Run: headless pygame with SDL's dummy video driver; simulated clock (each Clock.tick advances the game by its frame time, no real sleeping); random seed 0; keys injected as events and as key.get_pressed() state; mouse plan: one left click at the window centre at the start of phase 2, then a move to the lower-right quarter at the start of phase 3.
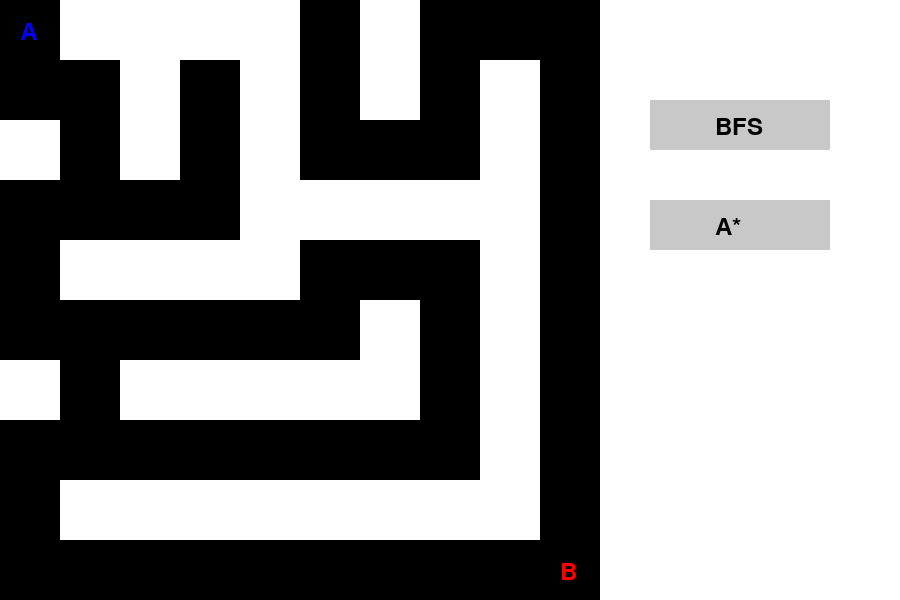
Frame 1 of 4 · flips 1–60 · no input
Frame 2 of 4 · flips 61–180 · clicked the window centre · tapped SPACE, RETURN · held RIGHT (→), D · screen unchanged from frame 1, image omitted
Frame 3 of 4 · flips 181–300 · moved the mouse to the lower-right quarter · held DOWN (↓), S · screen unchanged from frame 2, image omitted
Frame 4 of 4 · flips 301–420 · held LEFT (←), A, UP (↑), W · screen unchanged from frame 3, image omitted

The pygame program that drew these frames:

import pygame
import sys
import time
from queue import PriorityQueue


pygame.init() # Intialize pygame
screen = pygame.display.set_mode((900, 600)) # Set screen width and Height
pygame.display.set_caption("Breadth First Search and A* Algorithm") # Set caption for game


background = (255, 255, 255) # Background Color
CellSize = 60 # Size of each node
rows, cols = 10, 10 # Creating a 10 by 10 Grid


walls = [[1, 0, 0, 0, 0, 1, 0, 1, 1, 1], 
         [1, 1, 0, 1, 0, 1, 0, 1, 0, 1],  
         [0, 1, 0, 1, 0, 1, 1, 1, 0, 1],  
         [1, 1, 1, 1, 0, 0, 0, 0, 0, 1],  
         [1, 0, 0, 0, 0, 1, 1, 1, 0, 1],  
         [1, 1, 1, 1, 1, 1, 0, 1, 0, 1],  
         [0, 1, 0, 0, 0, 0, 0, 1, 0, 1],   
         [1, 1, 1, 1, 1, 1, 1, 1, 0, 1],  
         [1, 0, 0, 0, 0, 0, 0, 0, 0, 1],  
         [1, 1, 1, 1, 1, 1, 1, 1, 1, 1]]  # Maze Creation

start_position = (0, 0)  # Starting Position
end_position = (9, 9)    # Ending Position    

WidthBtn, HeightBtn = 180, 50 # Width and Height of a Button
ColorBtn = (200, 200, 200) # Color of each button
FontColorBtn = (0, 0, 0) # Font Color 
Font = pygame.font.Font(None, 36) # Font Size

BFSBtnPosition = pygame.Rect(650, 100, WidthBtn, HeightBtn) # Position of BFS Button
AStarBtnPosition = pygame.Rect(650, 200, WidthBtn, HeightBtn) # Position of A* Button 


def BFS(walls, node, end): # BFS Function
    visited = []  # list for the visited nodes
    queue = [node]  # queue initialized with start node
    visited.append(node) # appending the start node to the visited array

    directions = [(0, 1), (1, 0), (0, -1), (-1, 0)] # directions to traverse the maze

    while queue: # While loop runs until queue is empty 
        vertex = queue.pop(0) # we pop the first node out of the queue

        for d in directions: # loop to go through all possible directions 
            row, col = vertex[0] + d[0], vertex[1] + d[1] # Traverse the grid using direction like if vertex position is (2,2) and d is (0,1) then move right to (2,3)

            if 0 <= row < rows and 0 <= col < cols and (row, col) not in visited and walls[row][col] == 1: # first condition ensures we dont go out of bounds and the second ensures that we didnt already visit curent node and lastly the final cond ition ensures we can walk in that direction 
                visited.append((row, col)) # We append the node to the visited array
                queue.append((row, col)) # we also append append the node the queue which will be popped once the loop runs again 

            row, col = vertex # we set the row and column to the current node coordinates
            pygame.draw.rect(screen, (255, 255, 0), (col * CellSize, row * CellSize, CellSize, CellSize)) # draw the path  
            pygame.display.flip() # update the display
            time.sleep(0.03) # Set time for the path to move 

        if vertex == end: # See if we reached the end then we return visited
            return visited

    return visited # If there is no other path then return visited

 # A* Algorithm
def Heuristic(One, Two): # Design the heuristic function to calculate the cost
    return abs(One[0] - Two[0]) + abs(One[1] - Two[1]) # gets the absolute cost of all the rows and add it to the absolute value of all columns 


def AStar(node, end): # Function for the A start algorithm
    visited = [node]  # create visit list with the start node initialized
    Priorityqueue = PriorityQueue()  # Initialize the priority queue
    Priorityqueue.put((0 + Heuristic(node, end), 0, node, [node])) # first tuple is start node with 0 cost added with the final cost which is the heuristic function then the second tuple is the actual cost and the node is the current node we are on and lastly [node] is the path so far 

    directions = [(0, 1), (1, 0), (0, -1), (-1, 0)]  # all possible directions if availible

    while not Priorityqueue.empty():  # While there are nodes in the queue
        TotalCost, Cost, Current, Path = Priorityqueue.get()  # Get the node with the lowest cost

        # Check if the current node is the goal
        if Current == end: # if we reach the end then reconstruct the path
            for row, col in Path: # loop that colors the path
                pygame.draw.rect(screen, (0, 255, 0), (col * CellSize, row * CellSize, CellSize, CellSize))  # Draw the path
                pygame.display.flip() # update the display
                time.sleep(0.08)  # Set time for path to move
            return TotalCost, Cost, Path, visited

        # Explore neighbors
        for d in directions:
            row, col = Current[0] + d[0], Current[1] + d[1] # Traverse the grid using direction like if current position is (2,2) and d is (0,1) then move right to (2,3) if the cost is worth it 

            # Check if the neighbor is within bounds, walkable, and not visited
            if 0 <= row < rows and 0 <= col < cols and (row, col) not in visited and walls[row][col] == 1: # first condition ensures we dont go out of bounds and the second ensures that we didnt already visit curent node and lastly the final cond ition ensures we can walk in that direction 
                visited.append((row, col))  # append the node to visited
                Priorityqueue.put(
                    (TotalCost + 1 + Heuristic((row, col), end), Cost + 1, (row, col), Path + [(row, col)]) # Loop over the each node to add the new cost over it which will then be a deciding factor later
                )


    return TotalCost,Cost,Path,visited  # If no path is found


# Loop that keeps the game running until you close the tab.
running = True # Set running to be true 
while running: # as long as the game is running
    for event in pygame.event.get(): 
        if event.type == pygame.QUIT: # exiting the game will
            running = False # make running false
        elif event.type == pygame.MOUSEBUTTONDOWN: # clicking event to be registered 
            if BFSBtnPosition.collidepoint(event.pos): # if statemenet when we click the bfs button 
                BFS(walls, start_position, end_position) # then run the BFS function
            elif AStarBtnPosition.collidepoint(event.pos): # else if clicking the A* button then
                AStar(start_position, end_position) # run the AStar function

    
    screen.fill(background) # Fill the background of the screen

    for row in range(rows): # for every row in range 10
        for col in range(cols): # for every column in range 10
            rect = pygame.Rect(col * CellSize, row * CellSize, CellSize, CellSize) # create a cell 
            if walls[row][col] == 1:  # if path is unblocked then 
                pygame.draw.rect(screen, (0, 0, 0), rect) # make it black
            else:  # else the path is blocked 
                pygame.draw.rect(screen, (255, 255, 255), rect) # color it white 
            
            if (row, col) == start_position: # if the row and column is in the first position
                text = Font.render('A', True, (0, 0, 255)) # then label it as position A
                screen.blit(text, (rect.x + (CellSize // 3), rect.y + (CellSize // 3))) # Position the text
            elif (row, col) == end_position: # and if the row and column is in the end position 
                text = Font.render('B', True, (255, 0, 0)) # then label it as B
                screen.blit(text, (rect.x + (CellSize // 3), rect.y + (CellSize // 3))) # position the text  

    pygame.draw.rect(screen, ColorBtn, BFSBtnPosition) # make the button color grey for BFS 
    pygame.draw.rect(screen, ColorBtn, AStarBtnPosition) # make the button color grey for A*

    BFSTextBtn = Font.render("BFS", True, FontColorBtn) # Create text BFS for the button
    AStarTextBtn = Font.render("A*", True, FontColorBtn) # Create text A* for the button 

    screen.blit(BFSTextBtn, (BFSBtnPosition.x + 65, BFSBtnPosition.y + 15)) # Position the text BFS in the button
    screen.blit(AStarTextBtn, (AStarBtnPosition.x + 65, AStarBtnPosition.y + 15)) # Position the text A* in the button 

    pygame.display.flip() # update the display 

pygame.quit() # Exit the game 
sys.exit() # Exit the system
